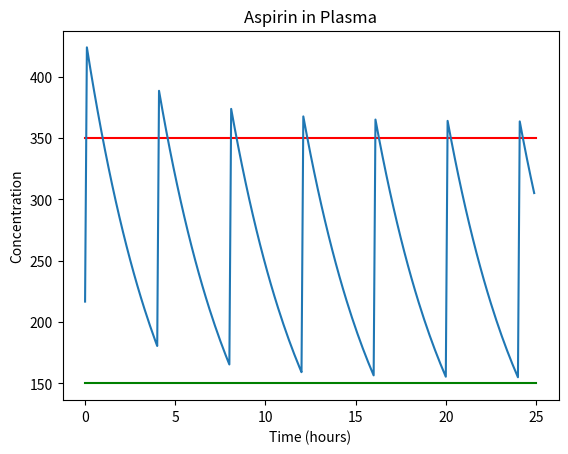

Write the Python code that produced this figure.
#
# dosage.py - simulates the amount of aspirin in the system
#
import matplotlib.pyplot as plt
import numpy as np
import math

half_life = 3.2          # elimination of aspirin
plasma_volume = 3000     # volume of plasma (adult)
aspirin_in_plasma = 2 * 325 * 1000  # two tablets @ 325mg @ unit conversion
MEC = 150   # approximate concentration for effectiveness
MTC = 350   # approximate concentration for toxicity

elimination_constant = -math.log(0.5)/half_life
elimination = elimination_constant * aspirin_in_plasma
plasma_concentration = aspirin_in_plasma/plasma_volume

simulation_time = 25
time_step_size = 0.1
num_steps = int(simulation_time/time_step_size)
cumulative_time = 0.0

values = np.empty(num_steps)

for time_step in range (int(num_steps)):
    values[time_step] = plasma_concentration
    if (time_step % (4/time_step_size)) == 0:
        aspirin_in_plasma += (2 * 325 * 1000)
    elimination = elimination_constant * time_step_size * aspirin_in_plasma
    aspirin_in_plasma -= elimination
    plasma_concentration = aspirin_in_plasma/plasma_volume


# print(values)

times = np.linspace(0, simulation_time - time_step_size, num_steps)

# MECline = np.full(num_steps, MEC)
# MTCline = np.full(num_steps, MTC)

plt.figure()
plt.title('Aspirin in Plasma')
plt.xlabel('Time (hours)')
plt.ylabel('Concentration')

plt.plot([0, simulation_time], [MTC, MTC], color="red")
plt.plot([0, simulation_time], [MEC, MEC], color="green")
plt.plot(times, values)

# plt.plot(times, values, '-', times, MECline, 'g-', times, MTCline, 'r-')

plt.show()


